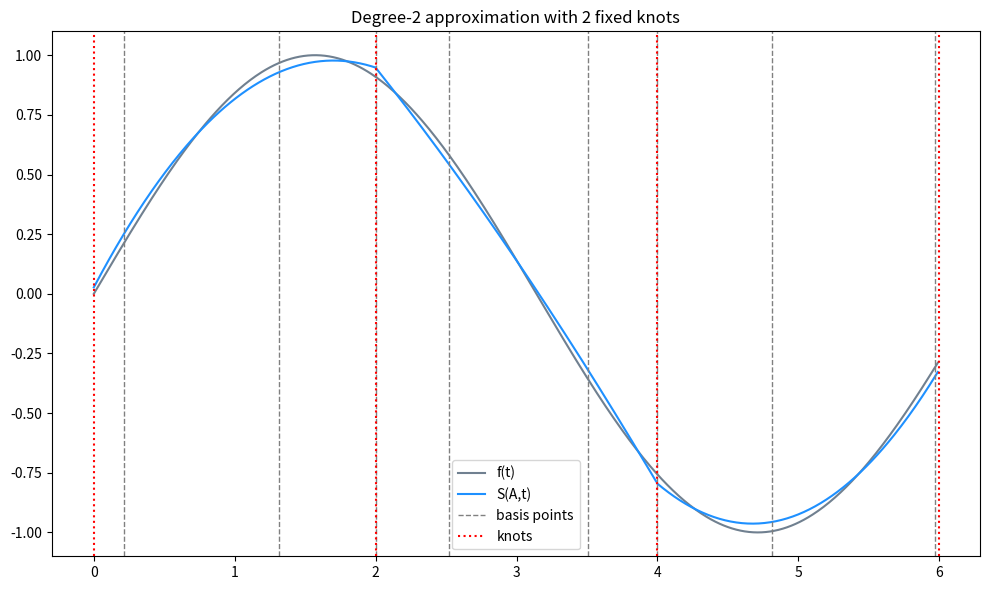

This chart was generated by the following Python code:
import matplotlib.pyplot as plt
import numpy as np


# Form intial basis - m per internal subinterval, m+1 per endpoint subinterval
# Basis points cannot be at the knots except for endpoint intervals
def step_zero(knots, m, n):
    basis = []

    for i in range(n):
        if i == 0:
            # Leftmost subinterval, first point can be at a
            basis.append(np.linspace(knots[i], knots[i + 1], m + 2)[:-1])
        elif i == n - 1:
            # Rightmost subinterval, last point can be at b
            basis.append(np.linspace(knots[i], knots[i + 1], m + 2)[1:])
        else:
            # Internal subintervals, cannot include the knots
            basis.append(np.linspace(knots[i], knots[i + 1], m + 2)[1:-1])
    return basis


# Construct P_i matrix for given subinterval i
# p^i_𝛼β = {(t_i𝛼-θ_{i-1})^β}, 𝛼=1,...,k_i, β=1,...,m
def build_P_matrix(i):
    prev_knot = knots[i]  # this is θ_{i-1}
    return np.array(
        [[(t - prev_knot) ** beta for beta in range(1, m + 1)] for t in basis[i]]
    )


# Construct Q_i matrix row for given subinterval i
# q^i_𝛼β = {(θ_i-θ_{i-1})^β}, β=1,...,m
def build_Q_row(i):
    prev_knot = knots[i]
    next_knot = knots[i + 1]
    return np.array([[(next_knot - prev_knot) ** beta for beta in range(1, m + 1)]])


# step 1 : Construct full matrix (𝝲+2 rows) and solve for polynomial spline
def step_one(knots, basis, m, n, f):
    P_matrices = [build_P_matrix(i) for i in range(n)]
    Q_rows = [build_Q_row(i) for i in range(n - 1)]

    basis_counts = [len(b) for b in basis]
    total_rows = sum(basis_counts)

    A = np.zeros((total_rows, total_rows))
    b = np.zeros(total_rows)

    row = 0
    sign = 1

    for interval in range(n):
        for r in range(basis_counts[interval]):
            # First element in each row is 1
            A[row, 0] = 1.0

            # Fill Q rows Q_1 to Q_{i-1} for the current interval
            for col_start in range(interval):
                len_block = 1 + col_start * m
                A[row, len_block : len_block + m] = Q_rows[col_start]

            # Fill this intervals P_i matrix
            len_block = 1 + interval * m
            A[row, len_block : len_block + m] = P_matrices[interval][r]

            # Fill delta column with alternating sign
            A[row, -1] = sign

            # Fill b with function values at basis points
            b[row] = f(basis[interval][r])

            sign *= -1
            row += 1

    solution = np.linalg.solve(A, b)
    a0 = solution[0]
    a = solution[1:-1].reshape(n, m)

    delta = solution[-1]

    def S(i, t):
        last_term = a0 if i == 0 else S(i - 1, knots[i])
        return sum(a[i, j] * (t - knots[i]) ** (j + 1) for j in range(m)) + last_term

    return S, delta


def deviation(f, S, i, t):
    """Compute the deviation between the function f and the spline S at point t."""
    return f(t) - S(i, t)


def find_max_deviation_in_interval(f, S, i, knots, tol=1e-6, n_samples=10000):
    """Find the point of maximum deviation in the interval [knots[i], knots[i+1]]"""
    start = knots[i] if i == 0 else knots[i] + tol
    end = knots[i + 1] if i == n - 1 else knots[i + 1] - tol
    t_samples = np.linspace(start, end, n_samples)
    d_samples = np.abs(np.array([deviation(f, S, i, t) for t in t_samples]))
    max_index = np.argmax(d_samples)
    return t_samples[max_index], f(t_samples[max_index]) - S(i, t_samples[max_index])


def find_max_deviation_overall(f, S, knots, n):
    """Find the interval and point of maximum deviation across all intervals."""
    interval = None
    t_star = None
    d_max = 0

    for i in range(n):
        t, d = find_max_deviation_in_interval(f, S, i, knots)
        if abs(d) > abs(d_max):
            d_max = d
            t_star = t
            interval = i
    return interval, t_star, d_max


def exchange(i, t_star, d_max, f, S, basis):
    """Basis exchange rules

    For an interval i, assume there is a point t*, that is not an internal knot, where the absolute deviation is higher than the absolute deviation at any of the basis points in that interval. Then, if there is a point t~ in the basis of that interval, nearest to t*, such that the deviation at t~ has the same sign as the deviation at t*, then t* has to replace t~ in the basis of that interval. Otherwise, no exchange is possible.
    """
    basis_points = basis[i]
    t_star_sign = np.sign(d_max)

    # Get basis points to the left and right of t_star
    left = basis_points[basis_points < t_star]
    right = basis_points[basis_points > t_star]
    left_pt = left[-1] if len(left) else None
    right_pt = right[0] if len(right) else None

    # Check if the deviation at the left or right basis point has the same sign as the deviation at t_star
    tilde_t = None
    if left_pt is not None and np.sign(deviation(f, S, i, left_pt)) == t_star_sign:
        tilde_t = left_pt
    elif right_pt is not None and np.sign(deviation(f, S, i, right_pt)) == t_star_sign:
        tilde_t = right_pt
    if tilde_t is None:
        return None

    # Replace tilde_t with t_star in basis points
    new_basis = [b.copy() for b in basis]
    new_interval_basis_pts = np.sort(
        np.append(basis_points[~np.isclose(basis_points, tilde_t)], t_star)
    )
    new_basis[i] = new_interval_basis_pts
    return new_basis


def all_max_deviations_in_interval(f, S, i, knots, tol=1e-4, n_samples=10000):
    """Find all points of maximum deviation in a given interval [knots[i], knots[i+1]]"""

    # Add a small tolerance to avoid sampling exactly at the knots for internal intervals
    start = knots[i] if i == 0 else knots[i] + tol
    end = knots[i + 1] if i == n - 1 else knots[i + 1] - tol

    # Take n_samples evenly spaced points in the interval
    t_samples = np.linspace(start, end, n_samples)
    d_samples = np.array([deviation(f, S, i, t) for t in t_samples])
    abs_d_samples = np.abs(d_samples)

    # Find local maxima in the absolute deviation samples
    index = [0]
    for j in range(1, len(t_samples) - 1):
        if (
            abs_d_samples[j] > abs_d_samples[j - 1]
            and abs_d_samples[j] > abs_d_samples[j + 1]
        ):
            index.append(j)
    index.append(len(t_samples) - 1)
    return [(t_samples[j], d_samples[j]) for j in index]


def find_alternance_points(f, S, knots, n):
    """Find all alternance points (points where absolute deviation is maximal) in the spline approximation S of f over the intervals defined by knots."""
    all_points = []
    for i in range(n):
        interval_points = all_max_deviations_in_interval(f, S, i, knots)
        all_points.extend(interval_points)

    global_max = max(abs(d) for _, d in all_points)
    filtered = [
        (t, d) for t, d in all_points if np.isclose(abs(d), global_max, rtol=1e-3)
    ]

    # Handle duplicates
    unique = []
    for t, d in filtered:
        if not unique or t - unique[-1][0] > 1e-4:
            unique.append((t, d))

    pts = np.array([t for t, _ in unique])
    signs = np.array([np.sign(d) for _, d in unique])
    return pts, signs, global_max


# Necessary and suﬃcient optimality conditions for the spline S of degree m
def check_exit_1(f, S, knots, n, m, tol=1e-4):
    """Check the necessary and sufficient optimality conditions for the spline S of degree m (Theorem 1.10, Tarashnin, EXIT 1 in the algorithm)."""
    pts, signs, global_max = find_alternance_points(f, S, knots, n)
    pts_and_signs = list(zip(pts, signs))

    def points_in_interval(i):
        """Return all alternance points in the i-th interval (knots[i], knots[i+1])"""
        start, end = knots[i] + tol, knots[i + 1] - tol
        return [(t, s) for t, s in pts_and_signs if start <= t <= end]

    def points_alternate(pts_and_signs):
        """Return True if the points alternate in sign, False otherwise."""
        signs = [s for _, s in pts_and_signs]
        return len(signs) >= 2 and all(
            signs[i] != signs[i + 1] for i in range(len(signs) - 1)
        )

    # Number of alternance points in each interval
    counts_per_interval = [len(points_in_interval(i)) for i in range(n)]

    # condition (i): in one subinterval, there is at least m+2 alternance points
    for i in range(n):
        pts_in_interval = points_in_interval(i)
        if len(pts_in_interval) >= m + 2 and points_alternate(pts_in_interval):
            return True, pts, signs, (i, i)

    for i in range(n):
        # Interval i fails (ii) point 1
        if counts_per_interval[i] < m + 1:
            continue
        for j in range(i, n):
            # Interval j fails (ii) point 2
            if counts_per_interval[j] < m + 1:
                continue
            # Point 3 (ii): at least m alternance points in the k−th interval i < k < j
            if not all(counts_per_interval[k] >= m for k in range(i + 1, j)):
                continue
            combined_pts = [
                (t, s)
                for t, s in pts_and_signs
                if knots[i] + tol <= t <= knots[j + 1] - tol
            ]
            # Passes condition (ii)
            if len(combined_pts) >= (m * (j - i + 1) + 2) and points_alternate(
                combined_pts
            ):
                return True, pts, signs, (i, j)

    return False, pts, signs, None


def plot(f, S, knots, basis, a, b, n, m, k, plot_name):
    fig, ax = plt.subplots(figsize=(10, 6))
    t = np.arange(a, b, 0.01)
    ax.plot(t, f(t), color="slategray", label="f(t)")

    # approximation polynomial S(A,t) over each interval
    for i in range(n):
        t = np.arange(knots[i], knots[i + 1], 0.01)
        ax.plot(t, S(i, t), color="dodgerblue", label="S(A,t)" if i == 0 else None)

    # basis points as vertical dashed lines
    for i in range(n):
        for j in basis[i]:
            ax.axvline(
                j,
                color="grey",
                ls="--",
                lw=1,
                label="basis points" if i == 0 and j == basis[0][0] else None,
            )
    # knots as vertical lines
    for i in knots:
        ax.axvline(i, color="red", ls=":", label="knots" if i == knots[0] else None)

    ax.set_title(f"Degree-{m} approximation with {k} fixed knots")
    ax.legend(loc="best")
    fig.tight_layout()
    fig.savefig(plot_name)
    plt.show()


def f(t):
    return np.sin(t)


if __name__ == "__main__":
    a, b = 0, 6
    k = 2  # number of free knots (not including a and b)
    m = 2  # degree of polynomial to fit in each subinterval (assumed constant throughout)
    n = k + 1  # number of subintervals

    # Choose intial knots as equidistant points
    knots = np.linspace(a, b, k + 2)  # θ_0,...,θ_n and internal θ_1,...,θ_{n-1}

    # Choose initial basis
    basis = step_zero(knots, m, n)

    # Construct polynomial spline S
    S, delta = step_one(knots, basis, m, n, f)
    optimal, pts, signs, _ = check_exit_1(f, S, knots, n, m)
    print(
        f"Iteration 0: |delta|={abs(delta):.5f}  basis points: {np.round(np.concatenate(basis), 6)}"
    )

    max_iterations = 100

    for iteration in range(max_iterations):
        interval_index, t_star, max_dev = find_max_deviation_overall(f, S, knots, n)
        new_basis = exchange(interval_index, t_star, max_dev, f, S, basis)

        if new_basis is None:
            print(f"Basis points: {np.round(np.concatenate(basis), 6)}")
            print(f"EXIT 2 (no valid exchange) at iteration {iteration}")
            break

        basis = new_basis
        S, delta = step_one(knots, basis, m, n, f)
        optimal, pts, signs, chain = check_exit_1(f, S, knots, n, m)

        if optimal:

            print(
                f"EXIT 1 (spline is optimal) at iteration {iteration} with delta {abs(delta):.5f}"
            )
            i, j = chain
            print(f"minimal chain: interval(s) {i}-{j}  (length {j-i+1})")
            print(f"basis points:      {np.round(np.concatenate(basis), 6)}")
            print(f"alternance points: {np.round(pts, 6)}")
            break

    plot(f, S, knots, basis, a, b, n, m, k, "nadia_plot.png")
